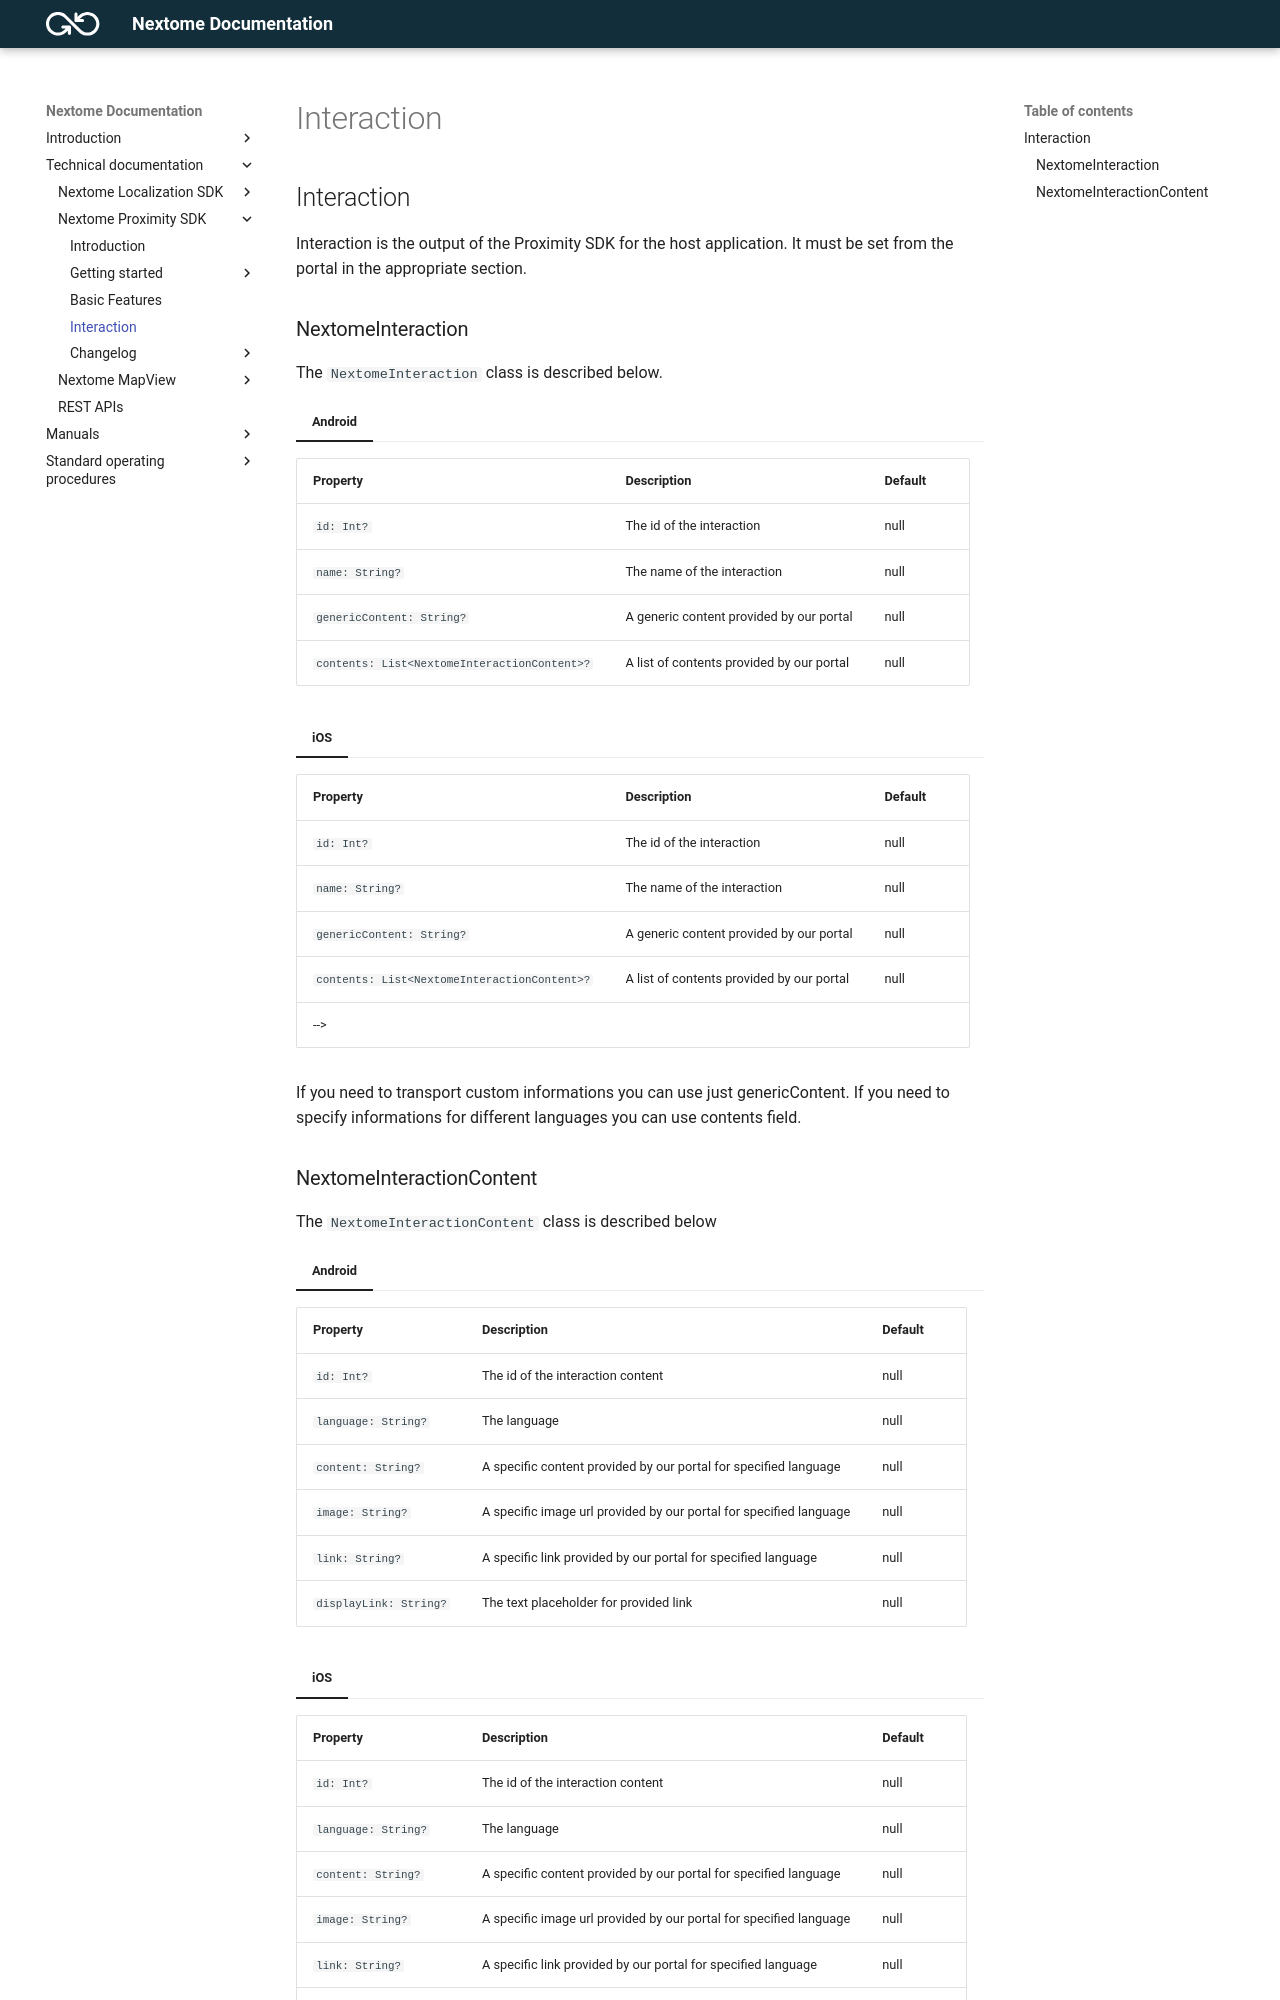

repository: Nextome/documentation-dev · page: Nextome SDK Proximity/Basic Features/interaction/index.html · generator: mkdocs

## Interaction

Interaction is the output of the Proximity SDK for the host application. 
It must be set from the portal in the appropriate section.

### NextomeInteraction

The `NextomeInteraction` class is described below. 

=== "Android"
| Property             | Description                          | Default |
| :--------------------| :----------------------------------- | :-------
| `id: Int?`   | The id of the interaction   | null |
| `name: String?`  | The name of the interaction | null |
| `genericContent: String?`   | A generic content provided by our portal   | null |
| `contents: List<NextomeInteractionContent>?`| A list of contents provided by our portal | null | 
=== "iOS"
| Property             | Description                          | Default |
| :--------------------| :----------------------------------- | :-------
| `id: Int?`   | The id of the interaction   | null |
| `name: String?`  | The name of the interaction | null |
| `genericContent: String?`   | A generic content provided by our portal   | null |
| `contents: List<NextomeInteractionContent>?`| A list of contents provided by our portal | null | 
-->

If you need to transport custom informations you can use just genericContent. 
If you need to specify informations for different languages you can use contents field.
